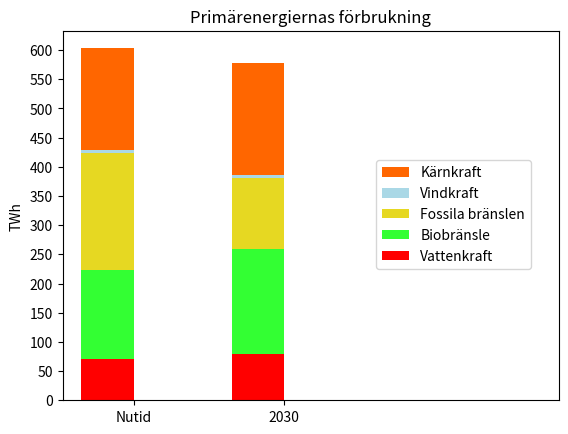

This figure's Python source: (Note: this script raises an exception after producing the figure.)

# -*- coding: utf-8 -*-
import numpy as np
import matplotlib.pyplot as plt

ind = np.arange(2)
width=0.35
ax = plt.subplot(111)
vat = [71.43,78.737]
bio = [151.14,179.99]
fos = [201.64,122.35]
vind = [4.18,4.6122]
kaern = [174.4988,192.336]

p1 = plt.bar(ind, vat, width, color='#ff0000')
p2 = plt.bar(ind, bio, width, color='#33ff33', bottom=vat)
p3 = plt.bar(ind, fos, width, color='#e6d822', bottom=[vat[j] + bio[j] for j in range(len(vat))])
p4 = plt.bar(ind, vind, width, color='#aad8e6', bottom=[vat[j] + bio[j] + fos[j] for j in range(len(vat))])
p5 = plt.bar(ind, kaern, width, color='#FF6600', bottom=[vat[j] + bio[j] + fos[j] + vind[j] for j in range(len(vat))])

ax.set_xlim(-0.3, 3)
ax.set_ylabel('TWh')
ax.set_title(u'Primärenergiernas förbrukning')
ax.set_xticks(ind+width/2.)
ax.set_yticks(np.arange(0,620,50))
ax.set_xticklabels(['Nutid', '2030'])
ax.legend( (p5[0], p4[0], p3[0], p2[0], p1[0]), (u'Kärnkraft', 'Vindkraft', u'Fossila bränslen', u'Biobränsle', 'Vattenkraft'), bbox_to_anchor=(0.632,0.65), loc=2, borderaxespad=0.)
plt.savefig('../report2/scen2energidiagram.png', bbox_inches='tight')
plt.show()
